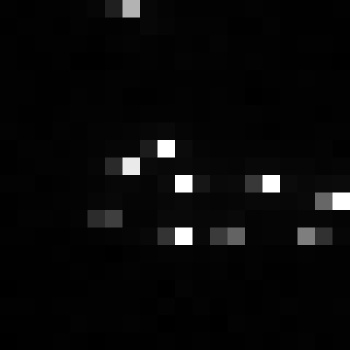

Source data for this figure (header and first rows):
, xmin, ymin, lat, lon, area, perimeter, max_nanowatts, min_nanowatts, moonlight_illumination, clear_sky_confidence, mean_nanowatts
0, 825, 3973, -5.454, -5.454, 1.0, 0.0, 116.8, 0.06506, 11.87, 0.0, 4.075
